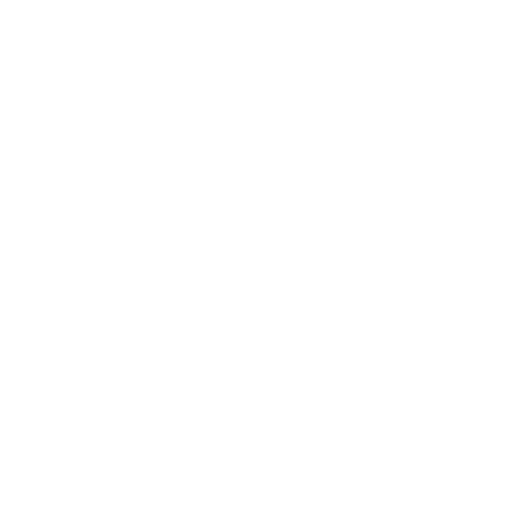
t = 0.00 s
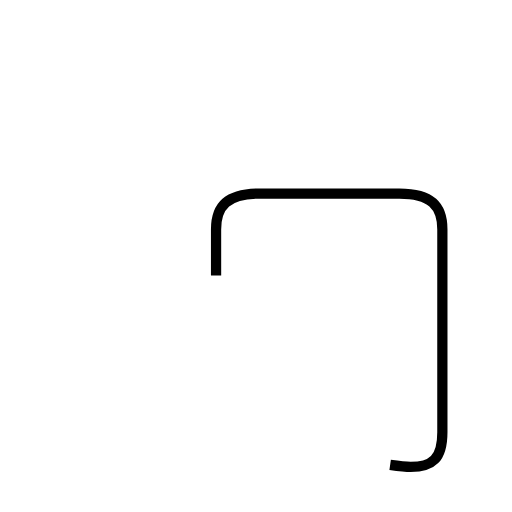
t = 1.74 s
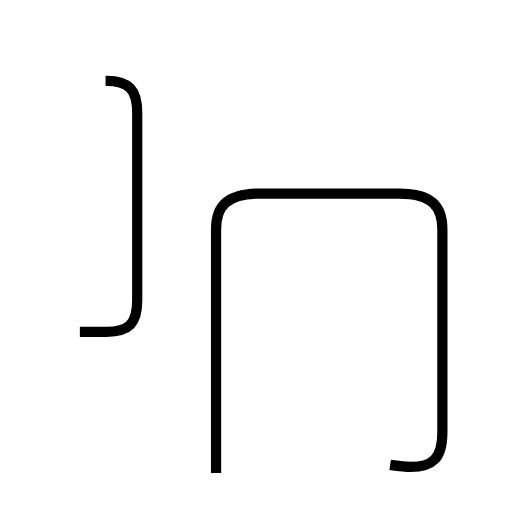
t = 3.25 s
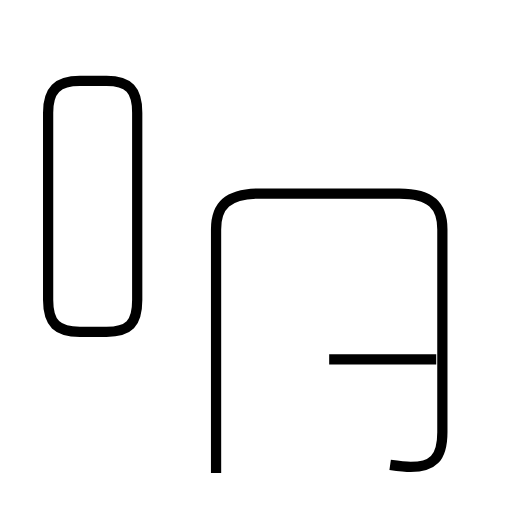
t = 4.50 s
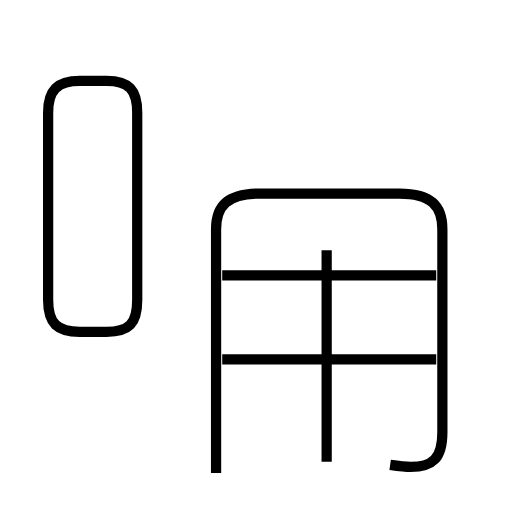
t = 6.06 s
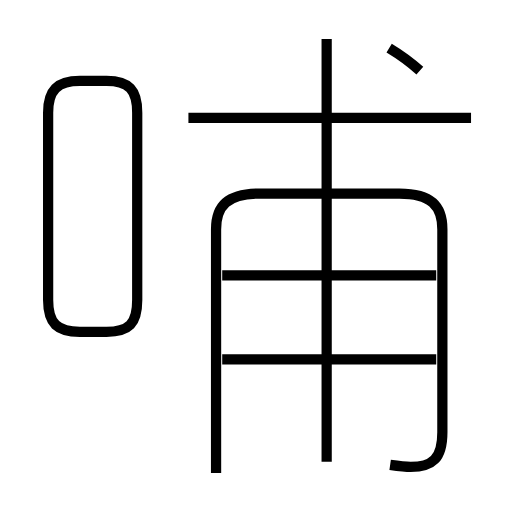
t = 7.62 s

The animated SVG that drew these frames (rendered in a browser with its animation timeline set to each time). Animation: 7 SMIL elements (animate=7); one cycle of 7.62 s.

<?xml version='1.0' encoding='utf-8'?>
<svg viewBox="0.0 -6.0 50.0 50.0" version="1.1" xmlns="http://www.w3.org/2000/svg"><rect x="-1000" y="-1000" width="2000" height="2000" stroke="white" fill="white" /><g style="fill:none;stroke:#000000;stroke-width:1"><path d="M 38.1 1.4 C 38.8 1.5 39.5 1.6 40.1 1.6 C 42.2 1.6 43.2 0.8 43.2 -1.8 L 43.2 -21.6 C 43.2 -23.9 42.1 -25.1 39.0 -25.1 L 25.4 -25.1 C 22.2 -25.1 21.1 -23.9 21.1 -21.6 L 21.1 2.2 " transform="translate(0.0 38.0)" stroke-dasharray="77.30351523180009" stroke-dashoffset="77.30351523180009"><animate attributeName="stroke-dashoffset" from="77.30351523180009" to="0" dur="2.3191054569540026s" begin="0s; anim_end.end" fill="freeze" id="anim0" /></path><path d="M 7.8 -11.6 L 10.4 -11.6 C 12.6 -11.6 13.4 -12.4 13.4 -14.7 L 13.4 -33.0 C 13.4 -35.2 12.6 -36.1 10.4 -36.1 L 7.8 -36.1 C 5.6 -36.1 4.7 -35.2 4.7 -33.0 L 4.7 -14.7 C 4.7 -12.4 5.6 -11.6 7.8 -11.6 Z " transform="translate(0.0 38.0)" stroke-dasharray="62.10869511108762" stroke-dashoffset="62.10869511108762"><animate attributeName="stroke-dashoffset" from="62.10869511108762" to="0" dur="1.8632608533326285s" begin="anim0.end" fill="freeze" id="anim1" /></path><path d="M 42.6 -8.9 L 21.7 -8.9 " transform="translate(0.0 38.0)" stroke-dasharray="20.900000000000002" stroke-dashoffset="20.900000000000002"><animate attributeName="stroke-dashoffset" from="20.900000000000002" to="0" dur="0.627s" begin="anim1.end" fill="freeze" id="anim2" /></path><path d="M 42.6 -17.1 L 21.7 -17.1 " transform="translate(0.0 38.0)" stroke-dasharray="20.900000000000002" stroke-dashoffset="20.900000000000002"><animate attributeName="stroke-dashoffset" from="20.900000000000002" to="0" dur="0.627s" begin="anim2.end" fill="freeze" id="anim3" /></path><path d="M 31.9 1.1 L 31.9 -40.2 " transform="translate(0.0 38.0)" stroke-dasharray="41.300000000000004" stroke-dashoffset="41.300000000000004"><animate attributeName="stroke-dashoffset" from="41.300000000000004" to="0" dur="1.239s" begin="anim3.end" fill="freeze" id="anim4" /></path><path d="M 46.0 -32.5 L 18.4 -32.5 " transform="translate(0.0 38.0)" stroke-dasharray="27.6" stroke-dashoffset="27.6"><animate attributeName="stroke-dashoffset" from="27.6" to="0" dur="0.828s" begin="anim4.end" fill="freeze" id="anim5" /></path><path d="M 41.0 -37.1 C 40.1 -37.9 39.0 -38.7 38.0 -39.3" transform="translate(0.0 38.0)" stroke-dasharray="3.7252055387473955" stroke-dashoffset="3.7252055387473955"><animate attributeName="stroke-dashoffset" from="3.7252055387473955" to="0" dur="0.11175616616242186s" begin="anim5.end" fill="freeze" id="anim_end" /></path></g></svg>
